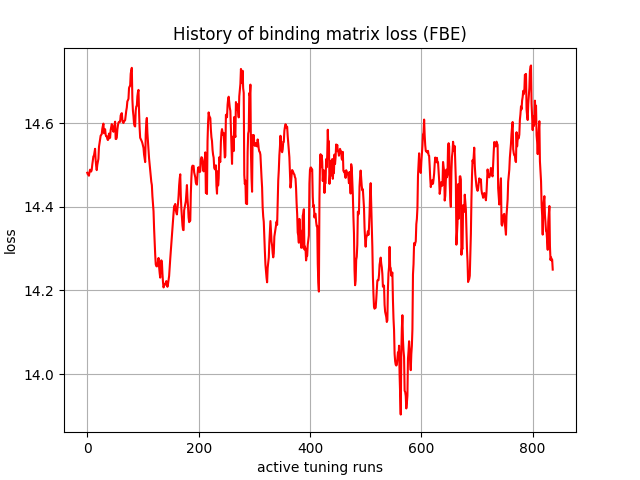

Source data for this figure (header and first rows):
, 0
0, 14.48
1, 14.48
2, 14.48
3, 14.47
4, 14.48
5, 14.49
6, 14.49
7, 14.48
8, 14.49
9, 14.5
10, 14.51
11, 14.52
12, 14.52
13, 14.53
14, 14.54
15, 14.51
16, 14.5
17, 14.49
18, 14.5
19, 14.51
20, 14.51
21, 14.54
22, 14.55
23, 14.56
24, 14.57
25, 14.57
26, 14.57
27, 14.59
28, 14.59
29, 14.6
30, 14.58
31, 14.58
32, 14.59
33, 14.57
34, 14.57
35, 14.57
36, 14.56
37, 14.56
38, 14.56
39, 14.58
40, 14.57
41, 14.57
42, 14.58
43, 14.59
44, 14.6
45, 14.59
46, 14.58
47, 14.58
48, 14.59
49, 14.6
50, 14.6
51, 14.56
52, 14.56
53, 14.57
54, 14.58
55, 14.59
56, 14.6
57, 14.6
58, 14.6
59, 14.6
... 777 more rows
